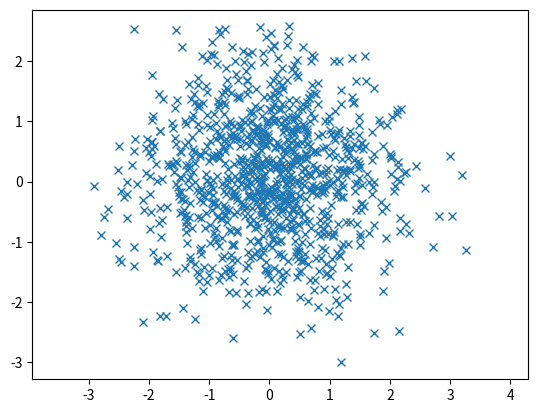

The script that saved this image:
import numpy as np
import matplotlib.pyplot as plt



def main():
    mean = [0, 0]
    cov = [[1, 0], [0, 1]]

    x, y = np.random.multivariate_normal(mean, cov, 1000).T
    plt.plot(x, y, 'x')
    plt.axis('equal')
    plt.show()

if __name__ == "__main__":
    main()
